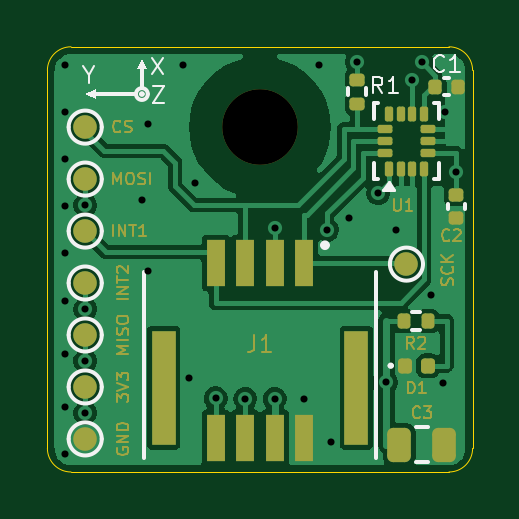
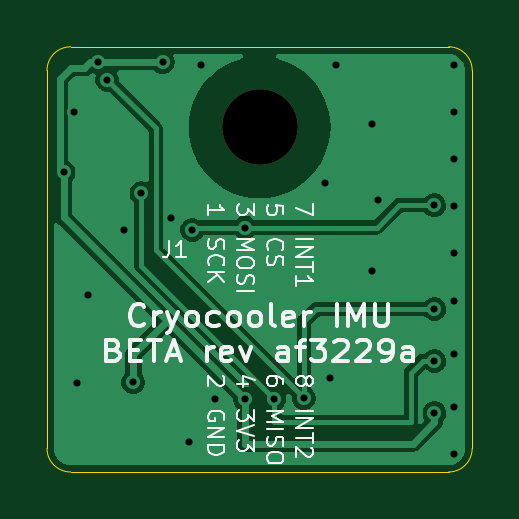
Circuit board: 10 layer files. Board 18.0 x 18.0 mm.
- drill: drill_report.txt (633 bytes)
- bottom_copper: imu-B_Cu.gbl (22733 bytes)
- bottom_mask: imu-B_Mask.gbs (514 bytes)
- bottom_silk: imu-B_Silkscreen.gbo (28156 bytes)
- outline: imu-Edge_Cuts.gm1 (896 bytes)
- top_copper: imu-F_Cu.gtl (42102 bytes)
- top_mask: imu-F_Mask.gts (19517 bytes)
- top_silk: imu-F_Silkscreen.gto (24911 bytes)
- drill: imu-NPTH.drl (338 bytes)
- drill: imu-PTH.drl (780 bytes)

=== drill: drill_report.txt (633 bytes, source withheld) ===
=== bottom_copper: imu-B_Cu.gbl (22733 bytes, source omitted) ===
=== bottom_mask: imu-B_Mask.gbs ===
%TF.GenerationSoftware,KiCad,Pcbnew,10.0.6*%
%TF.CreationDate,2026-11-27T19:40:31-07:00*%
%TF.ProjectId,imu,696d752e-6b69-4636-9164-5f7063625858,rev?*%
%TF.SameCoordinates,Original*%
%TF.FileFunction,Soldermask,Bot*%
%TF.FilePolarity,Negative*%
%FSLAX46Y46*%
G04 Gerber Fmt 4.6, Leading zero omitted, Abs format (unit mm)*
G04 Created by KiCad (PCBNEW 10.0.6) date 2026-11-27 19:40:31*
%MOMM*%
%LPD*%
G01*
G04 APERTURE LIST*
%ADD10C,3.200000*%
G04 APERTURE END LIST*
D10*
%TO.C,*%
X9000000Y-3400000D03*
%TD*%
M02*

=== bottom_silk: imu-B_Silkscreen.gbo (28156 bytes, source omitted) ===
=== outline: imu-Edge_Cuts.gm1 ===
%TF.GenerationSoftware,KiCad,Pcbnew,10.0.6*%
%TF.CreationDate,2026-11-27T19:40:31-07:00*%
%TF.ProjectId,imu,696d752e-6b69-4636-9164-5f7063625858,rev?*%
%TF.SameCoordinates,Original*%
%TF.FileFunction,Profile,NP*%
%FSLAX46Y46*%
G04 Gerber Fmt 4.6, Leading zero omitted, Abs format (unit mm)*
G04 Created by KiCad (PCBNEW 10.0.6) date 2026-11-27 19:40:31*
%MOMM*%
%LPD*%
G01*
G04 APERTURE LIST*
%TA.AperFunction,Profile*%
%ADD10C,0.050000*%
%TD*%
G04 APERTURE END LIST*
D10*
X0Y-1000000D02*
G75*
G02*
X1000000Y0I1000000J0D01*
G01*
X0Y-17000000D02*
X0Y-1000000D01*
X1000000Y0D02*
X17000000Y0D01*
X1000000Y-18000000D02*
G75*
G02*
X0Y-17000000I0J1000000D01*
G01*
X17000000Y0D02*
G75*
G02*
X18000000Y-1000000I0J-1000000D01*
G01*
X17000000Y-18000000D02*
X1000000Y-18000000D01*
X18000000Y-1000000D02*
X18000000Y-17000000D01*
X18000000Y-17000000D02*
G75*
G02*
X17000000Y-18000000I-1000000J0D01*
G01*
M02*

=== top_copper: imu-F_Cu.gtl (42102 bytes, source omitted) ===
=== top_mask: imu-F_Mask.gts (19517 bytes, source omitted) ===
=== top_silk: imu-F_Silkscreen.gto (24911 bytes, source omitted) ===
=== drill: imu-NPTH.drl ===
M48
; DRILL file KiCad 10.0.6 date 2026-11-27T19:40:32
; FORMAT={-:-/ absolute / metric / decimal}
; #@! TF.CreationDate,2026-11-27T19:40:32-07:00
; #@! TF.GenerationSoftware,Kicad,Pcbnew,10.0.6
; #@! TF.FileFunction,NonPlated,1,2,NPTH
FMAT,2
METRIC
; #@! TA.AperFunction,NonPlated,NPTH,ComponentDrill
T1C3.200
%
G90
G05
T1
X9.0Y-3.4
M30

=== drill: imu-PTH.drl ===
M48
; DRILL file KiCad 10.0.6 date 2026-11-27T19:40:32
; FORMAT={-:-/ absolute / metric / decimal}
; #@! TF.CreationDate,2026-11-27T19:40:32-07:00
; #@! TF.GenerationSoftware,Kicad,Pcbnew,10.0.6
; #@! TF.FileFunction,Plated,1,2,PTH
FMAT,2
METRIC
; #@! TA.AperFunction,Plated,PTH,ViaDrill
T1C0.300
%
G90
G05
T1
X0.75Y-0.75
X0.75Y-2.75
X0.75Y-4.75
X0.75Y-6.75
X0.75Y-8.75
X0.75Y-10.75
X0.75Y-13.0
X0.75Y-15.25
X0.75Y-17.25
X1.6Y-6.7
X1.6Y-11.1
X1.6Y-13.3
X1.6Y-15.5
X4.0Y-6.5
X4.25Y-3.25
X4.25Y-9.5
X5.75Y-0.75
X6.0Y-14.0
X6.25Y-5.75
X7.125Y-14.875
X8.375Y-14.9
X9.625Y-7.65
X9.625Y-14.9
X10.875Y-14.9
X11.5Y-0.75
X11.85Y-7.75
X12.0Y-16.75
X12.75Y-7.25
X13.1Y-0.65
X14.0Y-6.2
X14.35Y-14.2
X14.75Y-7.75
X15.45Y-1.4
X15.85Y-0.65
X16.25Y-10.5
X16.75Y-14.25
X16.85Y-2.75
X17.3Y-5.3
M30
